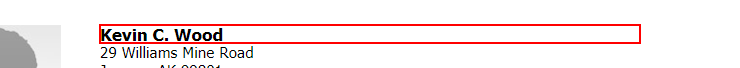
Workflow: While_loop

Step 1: get-text from the heading

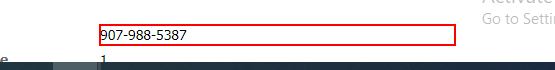
Step 2: get-text from the dd

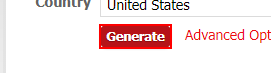
Step 3: click on the text box